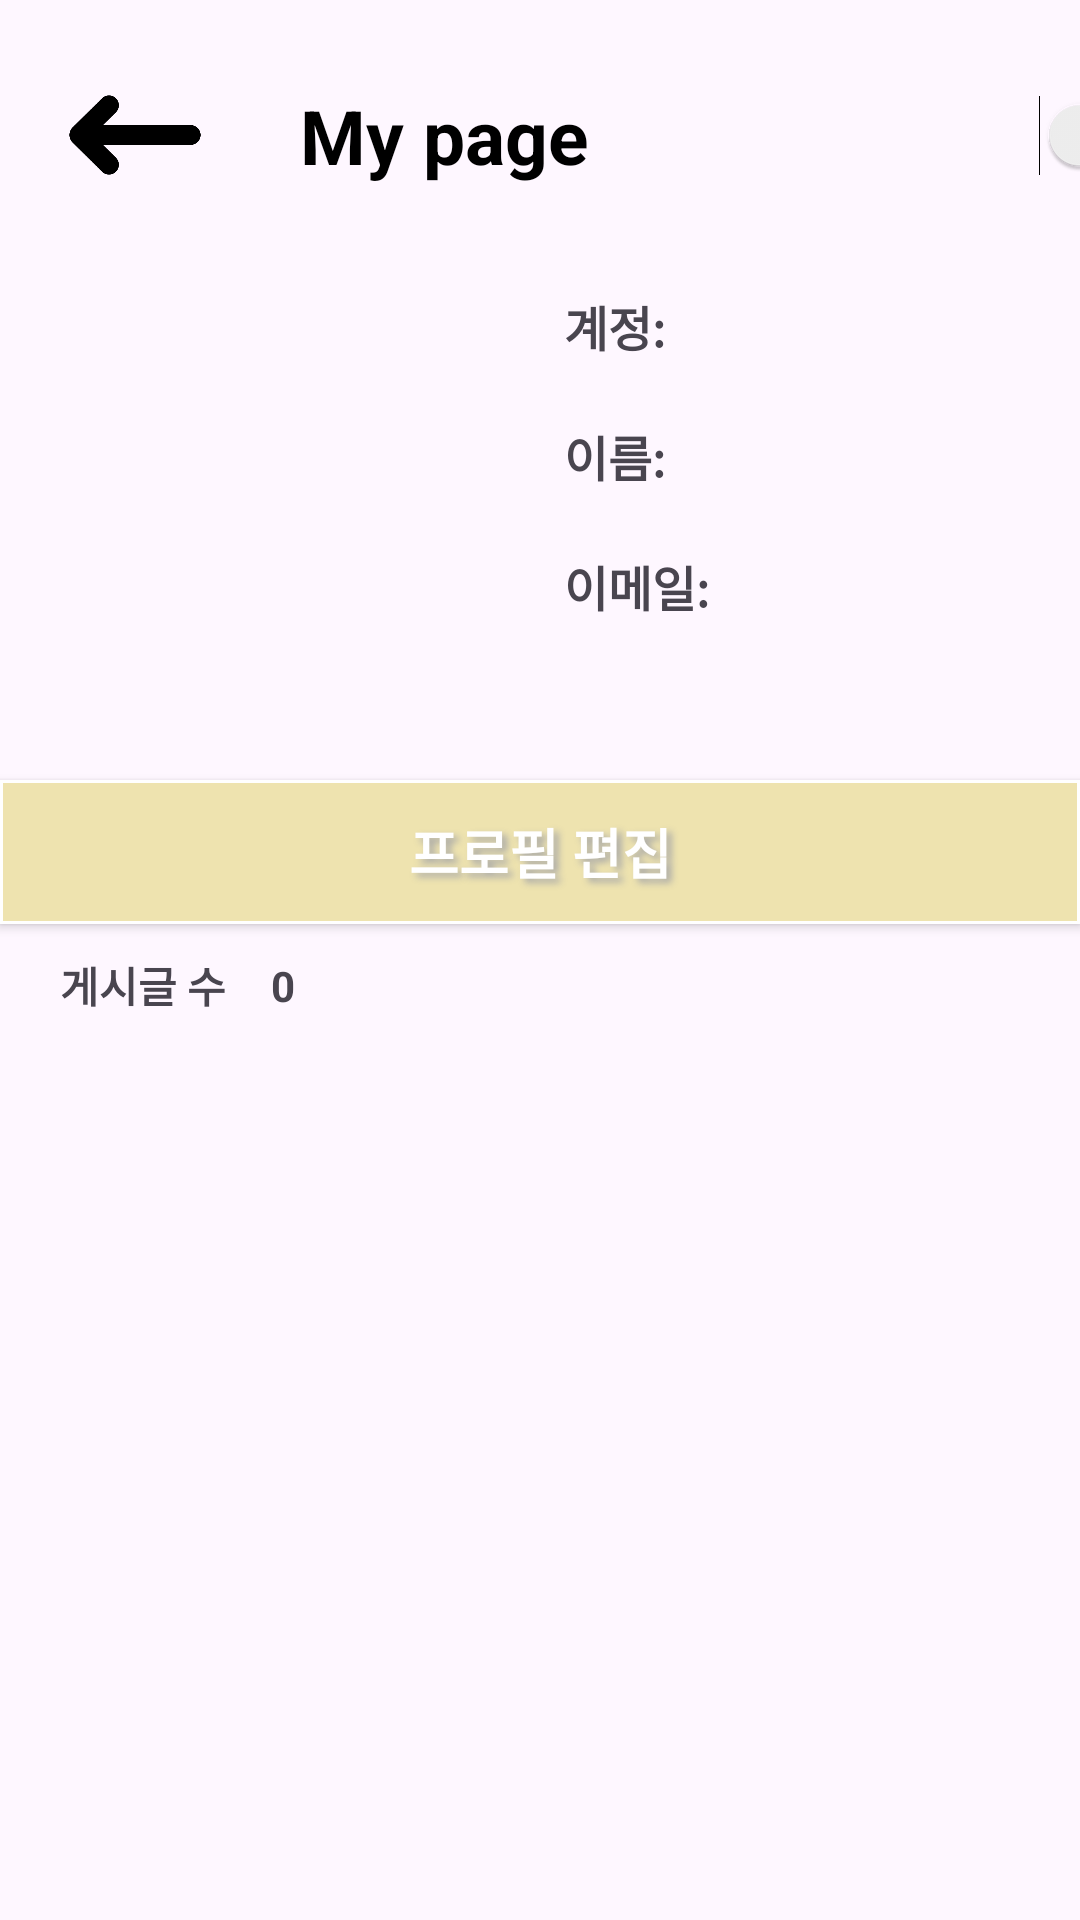

Reconstruct the res/layout file that produces this screen, plus the resources it refers to.
<!-- AndroidManifest.xml: application theme Theme.SpartaTeamProject -->
<!-- res/layout/activity_setting.xml -->
<?xml version="1.0" encoding="utf-8"?>
<androidx.constraintlayout.widget.ConstraintLayout xmlns:android="http://schemas.android.com/apk/res/android"
    xmlns:app="http://schemas.android.com/apk/res-auto"
    xmlns:tools="http://schemas.android.com/tools"
    android:transitionName="trans_all"
    android:layout_width="match_parent"
    android:layout_height="match_parent"
    tools:context=".SettingActivity">


    <ImageView
        android:id="@+id/img_profile"
        android:layout_width="150dp"
        android:layout_height="150dp"
        android:layout_marginTop="90dp"
        android:layout_marginStart="18dp"
        app:layout_constraintStart_toStartOf="parent"
        app:layout_constraintTop_toTopOf="parent"
        android:src="@drawable/man_icon1" />

    <ImageButton
        android:id="@+id/imgBtn_myPageBack"
        android:layout_width="50dp"
        android:layout_height="50dp"
        android:layout_margin="20dp"
        app:layout_constraintStart_toStartOf="parent"
        app:layout_constraintTop_toTopOf="parent"
        android:background="@drawable/img_arrow"
        android:rotationY="180"/>

    <TextView
        android:id="@+id/tv_mp_title"
        android:layout_width="wrap_content"
        android:layout_height="wrap_content"
        android:layout_marginStart="30dp"
        android:text="My page"
        android:textStyle="bold"
        android:textSize="25sp"
        android:textColor="@color/black"
        app:layout_constraintBottom_toBottomOf="@+id/imgBtn_myPageBack"
        app:layout_constraintStart_toEndOf="@+id/imgBtn_myPageBack"
        app:layout_constraintTop_toTopOf="@+id/imgBtn_myPageBack" />

    <TextView
        android:id="@+id/tv_mp_id"
        android:layout_width="wrap_content"
        android:layout_height="wrap_content"
        android:layout_marginTop="7dp"
        android:layout_marginStart="20dp"
        android:text="@string/tv_mp_id"
        android:textStyle="bold"
        android:textSize="16sp"
        app:layout_constraintTop_toTopOf="@+id/img_profile"
        app:layout_constraintStart_toEndOf="@+id/img_profile"/>

    <TextView
        android:id="@+id/tv_mp_user_id"
        android:layout_width="wrap_content"
        android:layout_height="wrap_content"
        android:layout_marginStart="10dp"
        app:layout_constraintStart_toEndOf="@+id/tv_mp_id"
        app:layout_constraintTop_toTopOf="@+id/tv_mp_id"
        app:layout_constraintBottom_toBottomOf="@+id/tv_mp_id"
        />

    <TextView
        android:id="@+id/tv_mp_name"
        android:layout_width="wrap_content"
        android:layout_height="wrap_content"
        android:layout_marginTop="20dp"
        android:text="@string/tv_mp_name"
        android:textStyle="bold"
        android:textSize="16sp"
        app:layout_constraintStart_toStartOf="@+id/tv_mp_id"
        app:layout_constraintTop_toBottomOf="@+id/tv_mp_id" />

    <TextView
        android:id="@+id/tv_mp_user_name"
        android:layout_width="wrap_content"
        android:layout_height="wrap_content"
        android:layout_marginStart="10dp"
        app:layout_constraintStart_toEndOf="@+id/tv_mp_name"
        app:layout_constraintTop_toTopOf="@+id/tv_mp_name"
        app:layout_constraintBottom_toBottomOf="@+id/tv_mp_name"
        />

    <TextView
        android:id="@+id/tv_mp_email"
        android:layout_width="wrap_content"
        android:layout_height="wrap_content"
        android:layout_marginTop="20dp"
        android:text="@string/tv_mp_email"
        android:textStyle="bold"
        android:textSize="16sp"
        app:layout_constraintStart_toStartOf="@+id/tv_mp_name"
        app:layout_constraintTop_toBottomOf="@+id/tv_mp_name"/>

    <TextView
        android:id="@+id/tv_mp_user_email"
        android:layout_width="wrap_content"
        android:layout_height="wrap_content"
        android:layout_marginStart="10dp"
        app:layout_constraintStart_toEndOf="@+id/tv_mp_email"
        app:layout_constraintTop_toTopOf="@+id/tv_mp_email"
        app:layout_constraintBottom_toBottomOf="@+id/tv_mp_email"
        />

    <androidx.appcompat.widget.AppCompatButton
        android:id="@+id/tv_editProfile"
        android:layout_width="match_parent"
        android:layout_height="wrap_content"
        android:layout_marginTop="20dp"
        android:text="@string/tv_editProfile"
        android:textStyle="bold"
        android:textSize="18sp"
        android:textColor="#FFFFFF"
        android:background="@drawable/mypage_buttonshape"
        android:shadowColor="#A8A8A8"
        android:shadowDx="5"
        android:shadowDy="4"
        android:shadowRadius="6"
        app:layout_constraintEnd_toEndOf="parent"
        app:layout_constraintStart_toStartOf="parent"
        app:layout_constraintTop_toBottomOf="@+id/img_profile" />


    <TextView
        android:id="@+id/tv_postCount"
        android:layout_width="wrap_content"
        android:layout_height="wrap_content"
        android:layout_marginStart="20dp"
        android:layout_marginTop="10dp"
        android:text="@string/tv_postCount"
        android:textStyle="bold"
        android:textSize="14sp"
        app:layout_constraintStart_toStartOf="parent"
        app:layout_constraintTop_toBottomOf="@+id/tv_editProfile"
        />

    <TextView
        android:id="@+id/tv_postCount_number"
        android:layout_width="wrap_content"
        android:layout_height="wrap_content"
        android:layout_marginStart="15dp"
        android:text="0"
        android:textStyle="bold"
        android:textSize="14sp"
        app:layout_constraintStart_toEndOf="@+id/tv_postCount"
        app:layout_constraintTop_toTopOf="@+id/tv_postCount"
        app:layout_constraintBottom_toBottomOf="@+id/tv_postCount"
        />

    <Switch
        android:id="@+id/switch_dark_mode"
        android:layout_width="wrap_content"
        android:layout_height="wrap_content"
        android:layout_marginStart="150dp"
        app:layout_constraintStart_toEndOf="@+id/tv_mp_title"
        app:layout_constraintTop_toTopOf="@+id/tv_mp_title"
        app:layout_constraintBottom_toBottomOf="@+id/tv_mp_title"
        tools:ignore="UseSwitchCompatOrMaterialXml" />

</androidx.constraintlayout.widget.ConstraintLayout>
<!-- resources referenced by this layout -->
<resources>
  <color name="black">#ECE2E2</color>
  <!-- drawable img_arrow: png bitmap (drawable, 5473 bytes) -->
  <!-- drawable mypage_buttonshape (drawable) -->
  <?xml version="1.0" encoding="utf-8"?>
  <shape xmlns:android="http://schemas.android.com/apk/res/android" android:shape="rectangle" >
      <corners
          android:topLeftRadius="0dp"
          android:topRightRadius="0dp"
          android:bottomLeftRadius="0dp"
          android:bottomRightRadius="0dp"
          />
      <solid
          android:color="#EEE3AF"
          />
      <padding
          android:left="0dp"
          android:top="0dp"
          android:right="0dp"
          android:bottom="0dp"
          />
      <stroke
          android:width="1dp"
          android:color="#FFFFFF"
          />
  
  </shape>
  <string name="tv_editProfile">프로필 편집</string>
  <string name="tv_mp_email">이메일:</string>
  <string name="tv_mp_id">계정:</string>
  <string name="tv_mp_name">이름:</string>
  <string name="tv_postCount">게시글 수</string>
  <style name="Theme.SpartaTeamProject" parent="Base.Theme.SpartaTeamProject" />
  <style name="Base.Theme.SpartaTeamProject" parent="Theme.Material3.DayNight.NoActionBar">
          
          
      </style>
</resources>
